Image classification data set "imgs_others" (yujeong0/Auto_painting_program on GitHub). Class labels (8): apple, avocado, carrot, cherry, flower, leaf, shellfish, tomato.

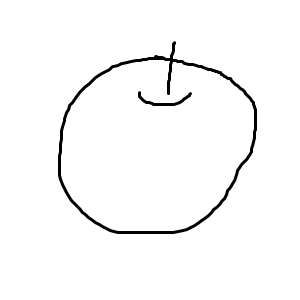
Label: apple

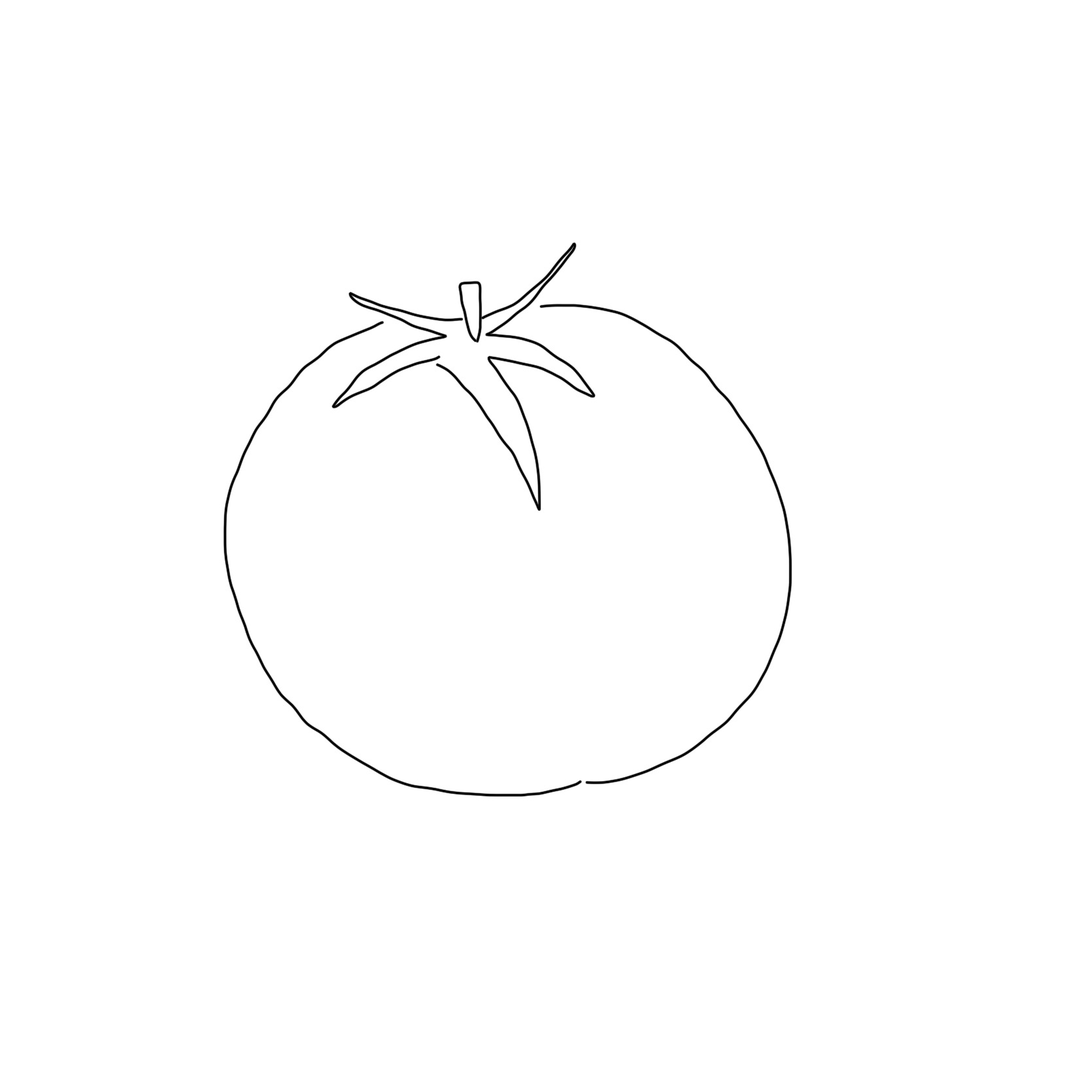
Label: tomato

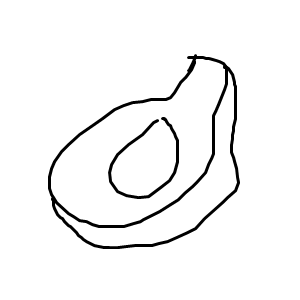
Label: avocado

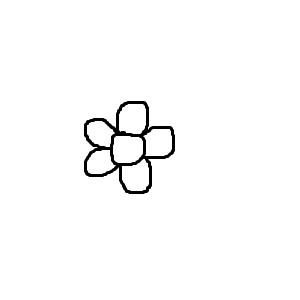
Label: flower

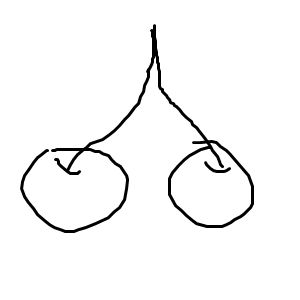
Label: cherry

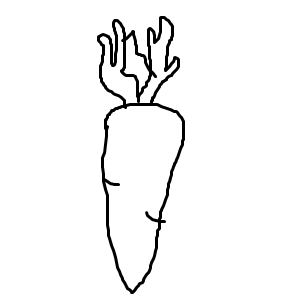
Label: carrot
